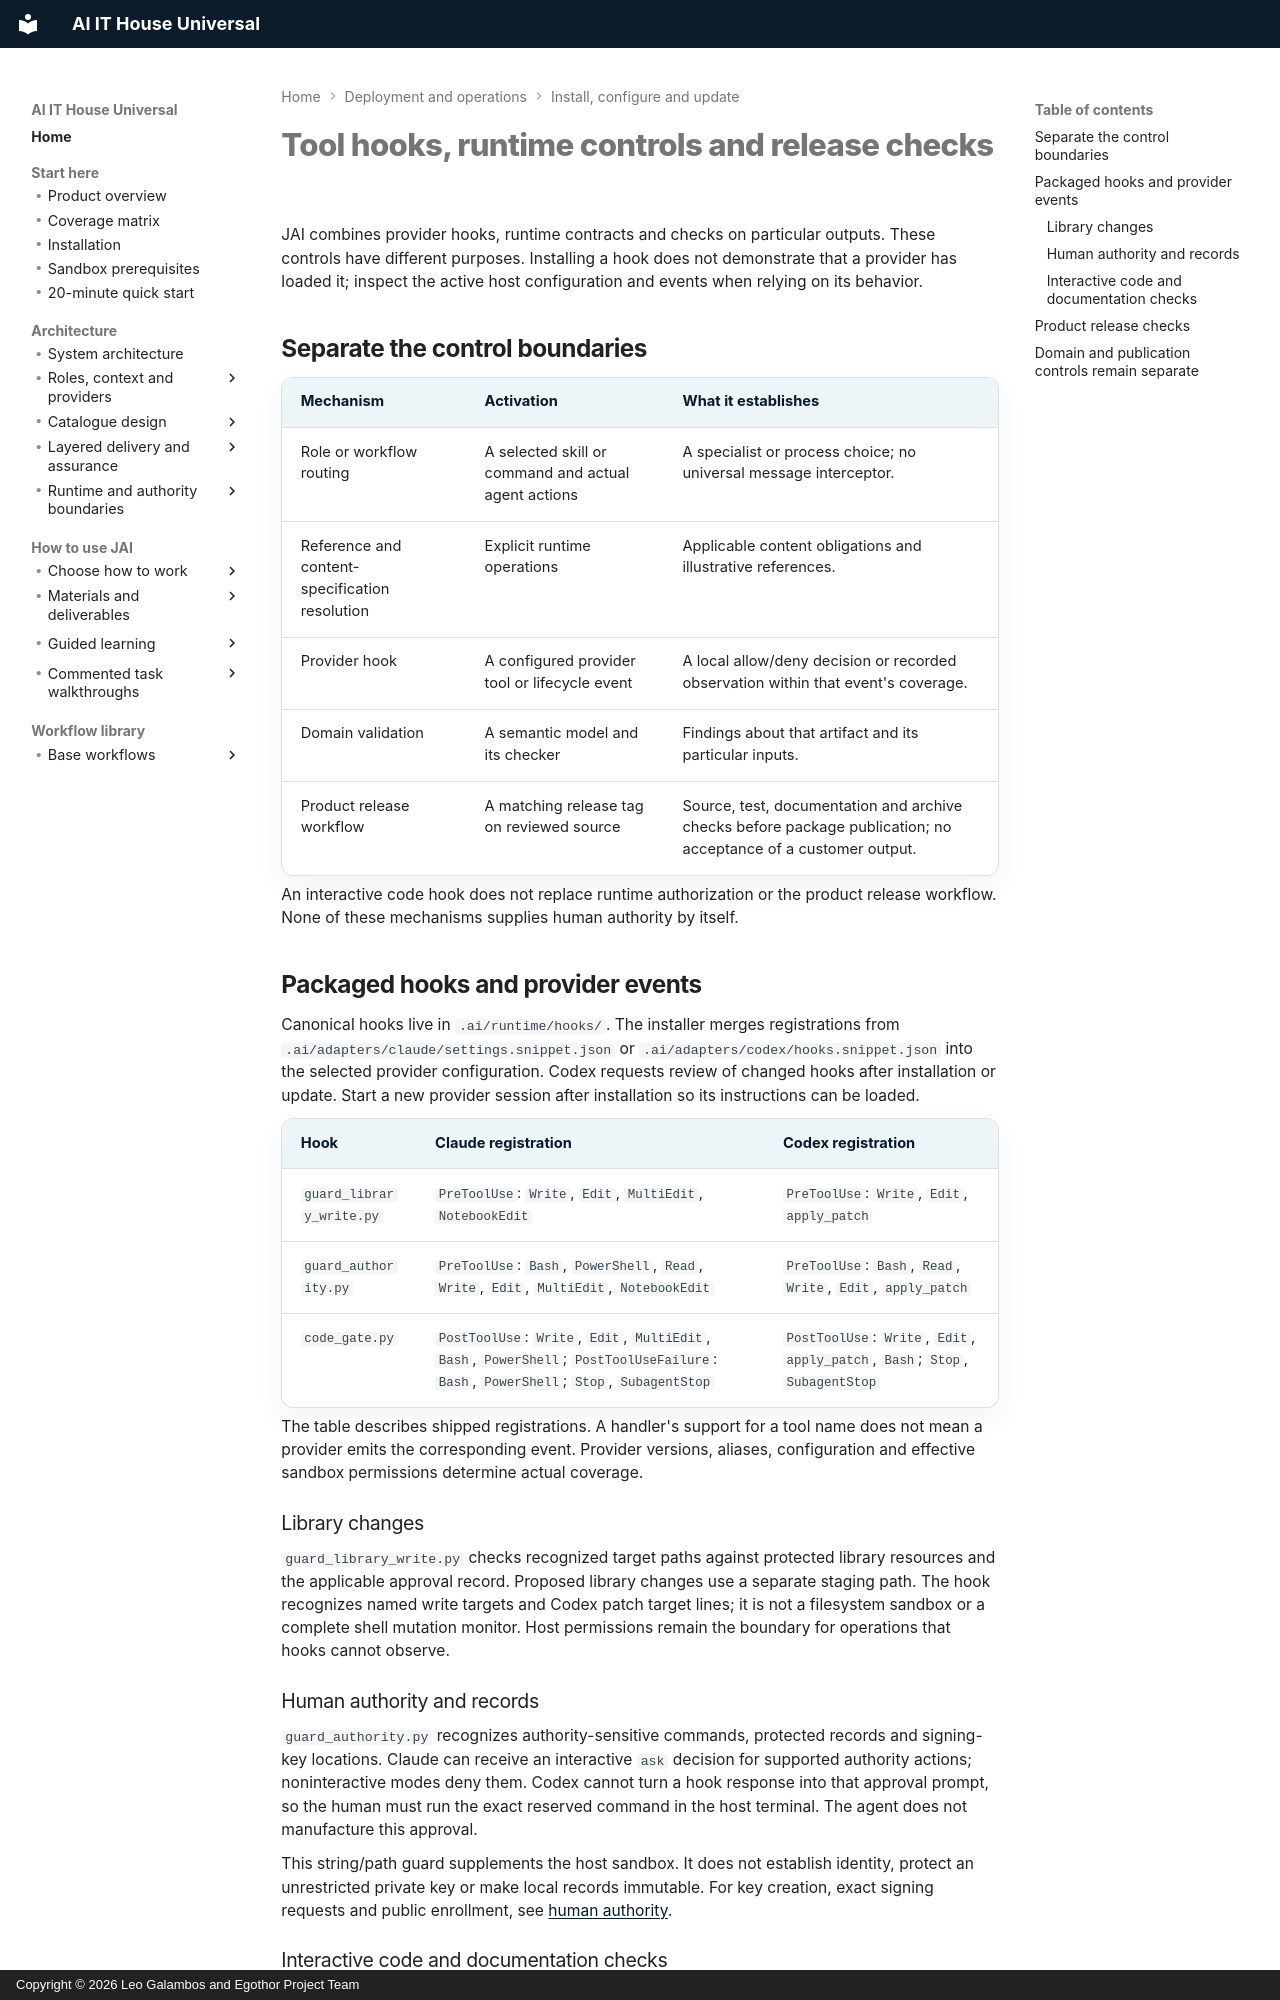

repository: leogalambos/JAI · page: configuration/hooks-gates-verification/index.html · generator: mkdocs · copyright: Copyright © 2026 Leo Galambos and Egothor Project Team

# Tool hooks, runtime controls and release checks

JAI combines provider hooks, runtime contracts and checks on particular outputs.
These controls have different purposes. Installing a hook does not demonstrate
that a provider has loaded it; inspect the active host configuration and events
when relying on its behavior.

## Separate the control boundaries

| Mechanism | Activation | What it establishes |
| --- | --- | --- |
| Role or workflow routing | A selected skill or command and actual agent actions | A specialist or process choice; no universal message interceptor. |
| Reference and content-specification resolution | Explicit runtime operations | Applicable content obligations and illustrative references. |
| Provider hook | A configured provider tool or lifecycle event | A local allow/deny decision or recorded observation within that event's coverage. |
| Domain validation | A semantic model and its checker | Findings about that artifact and its particular inputs. |
| Product release workflow | A matching release tag on reviewed source | Source, test, documentation and archive checks before package publication; no acceptance of a customer output. |

An interactive code hook does not replace runtime authorization or the product
release workflow. None of these mechanisms supplies human authority by itself.

## Packaged hooks and provider events

Canonical hooks live in `.ai/runtime/hooks/`. The installer merges registrations
from `.ai/adapters/claude/settings.snippet.json` or
`.ai/adapters/codex/hooks.snippet.json` into the selected provider configuration.
Codex requests review of changed hooks after installation or update. Start a new
provider session after installation so its instructions can be loaded.

| Hook | Claude registration | Codex registration |
| --- | --- | --- |
| `guard_library_write.py` | `PreToolUse`: `Write`, `Edit`, `MultiEdit`, `NotebookEdit` | `PreToolUse`: `Write`, `Edit`, `apply_patch` |
| `guard_authority.py` | `PreToolUse`: `Bash`, `PowerShell`, `Read`, `Write`, `Edit`, `MultiEdit`, `NotebookEdit` | `PreToolUse`: `Bash`, `Read`, `Write`, `Edit`, `apply_patch` |
| `code_gate.py` | `PostToolUse`: `Write`, `Edit`, `MultiEdit`, `Bash`, `PowerShell`; `PostToolUseFailure`: `Bash`, `PowerShell`; `Stop`, `SubagentStop` | `PostToolUse`: `Write`, `Edit`, `apply_patch`, `Bash`; `Stop`, `SubagentStop` |

The table describes shipped registrations. A handler's support for a tool name
does not mean a provider emits the corresponding event. Provider versions,
aliases, configuration and effective sandbox permissions determine actual coverage.

### Library changes

`guard_library_write.py` checks recognized target paths against protected library
resources and the applicable approval record. Proposed library changes use a
separate staging path. The hook recognizes named write targets and Codex patch
target lines; it is not a filesystem sandbox or a complete shell mutation monitor.
Host permissions remain the boundary for operations that hooks cannot observe.

### Human authority and records

`guard_authority.py` recognizes authority-sensitive commands, protected records
and signing-key locations. Claude can receive an interactive `ask` decision for
supported authority actions; noninteractive modes deny them. Codex cannot turn a
hook response into that approval prompt, so the human must run the exact reserved
command in the host terminal. The agent does not manufacture this approval.

This string/path guard supplements the host sandbox. It does not establish
identity, protect an unrestricted private key or make local records immutable.
For key creation, exact signing requests and public enrollment, see
[human authority](../operations/human-authority.md).
